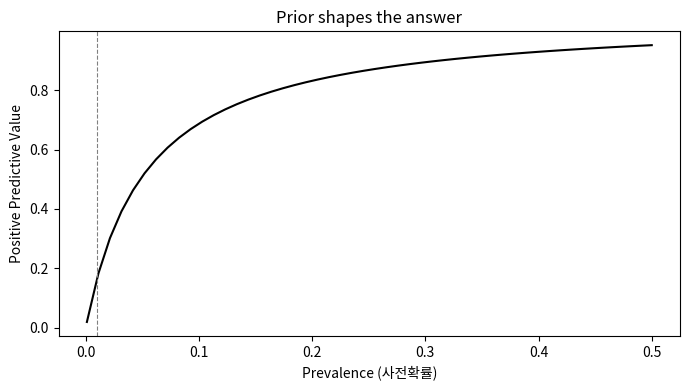
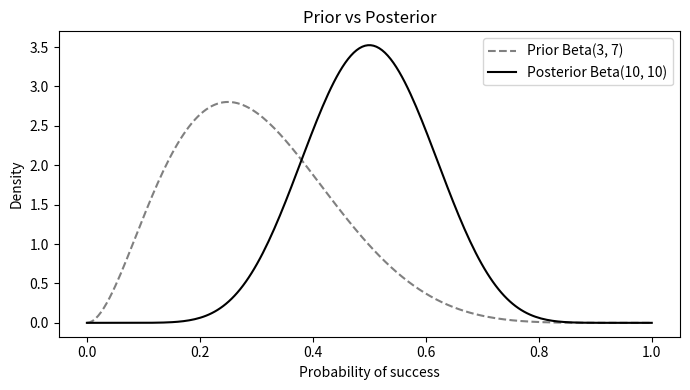
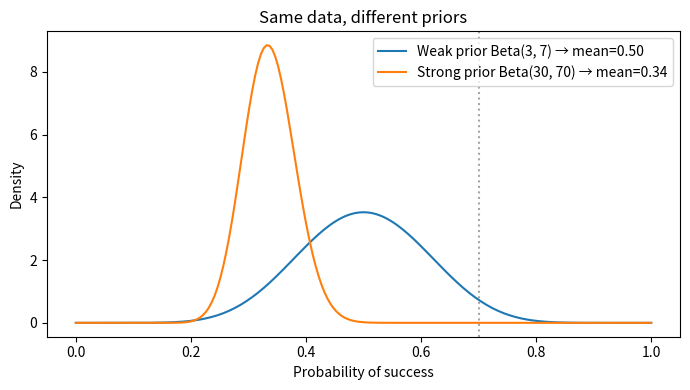

The script that saved these images, in order:
# 기본 라이브러리
import matplotlib.pyplot as plt
import numpy as np
import pandas as pd
from scipy.stats import beta

# 1만 명을 가정한 빈도표 (베이즈 정리 직관 버전)
population = 10_000
prevalence = 0.01
sensitivity = 0.99
specificity = 0.95

sick = int(population * prevalence)
healthy = population - sick

true_positive = int(sick * sensitivity)
false_negative = sick - true_positive
false_positive = int(healthy * (1 - specificity))
true_negative = healthy - false_positive

table = pd.DataFrame(
    [[true_positive, false_negative, sick],
     [false_positive, true_negative, healthy],
     [true_positive + false_positive, false_negative + true_negative, population]],
    columns=["Test Positive", "Test Negative", "Total"],
    index=["Sick", "Healthy", "Total"],
)
table

# 양성예측도 = P(Sick | Test Positive)
ppv = true_positive / (true_positive + false_positive)
print(f"검사가 양성일 때 실제 환자일 확률 = {ppv:.1%}")
print(f"즉, 양성 결과의 약 {1 - ppv:.0%}는 거짓 양성이다.")

# 유병률에 따라 양성예측도가 어떻게 바뀌는지 본다
prevalence_grid = np.linspace(0.001, 0.5, 50)
ppv_grid = (prevalence_grid * sensitivity) / (
    prevalence_grid * sensitivity + (1 - prevalence_grid) * (1 - specificity)
)

plt.figure(figsize=(7, 4))
plt.plot(prevalence_grid, ppv_grid, color="black")
plt.axvline(0.01, color="gray", linestyle="--", linewidth=0.8)
plt.xlabel("Prevalence (사전확률)", color="black")
plt.ylabel("Positive Predictive Value", color="black")
plt.title("Prior shapes the answer", color="black")
plt.tight_layout()
plt.show()

prior_alpha, prior_beta = 3, 7
successes, failures = 7, 3

post_alpha = prior_alpha + successes
post_beta = prior_beta + failures

x = np.linspace(0, 1, 200)

plt.figure(figsize=(7, 4))
plt.plot(x, beta.pdf(x, prior_alpha, prior_beta), color="gray", linestyle="--", label="Prior Beta(3, 7)")
plt.plot(x, beta.pdf(x, post_alpha, post_beta), color="black", label=f"Posterior Beta({post_alpha}, {post_beta})")
plt.xlabel("Probability of success", color="black")
plt.ylabel("Density", color="black")
plt.title("Prior vs Posterior", color="black")
plt.legend()
plt.tight_layout()
plt.show()

print(f"Prior mean    = {prior_alpha / (prior_alpha + prior_beta):.2f}")
print(f"Posterior mean= {post_alpha / (post_alpha + post_beta):.2f}")

# 같은 데이터(7/10)를 받아도 사전 강도에 따라 사후가 다르다
scenarios = [
    ("Weak prior Beta(3, 7)", 3, 7),
    ("Strong prior Beta(30, 70)", 30, 70),
]

plt.figure(figsize=(7, 4))
for label, a, b in scenarios:
    pa, pb = a + 7, b + 3
    plt.plot(x, beta.pdf(x, pa, pb), label=f"{label} → mean={pa / (pa + pb):.2f}")
plt.axvline(0.7, color="gray", linestyle=":", alpha=0.7)
plt.xlabel("Probability of success", color="black")
plt.ylabel("Density", color="black")
plt.title("Same data, different priors", color="black")
plt.legend()
plt.tight_layout()
plt.show()

rows = []
for n in [10, 50, 200, 1000]:
    s = int(round(n * 0.7))
    f = n - s
    a = prior_alpha + s
    b = prior_beta + f
    rows.append({
        "sample_size": n,
        "successes": s,
        "posterior_mean": round(a / (a + b), 3),
        "lower_5%": round(beta.ppf(0.05, a, b), 3),
        "upper_95%": round(beta.ppf(0.95, a, b), 3),
    })

pd.DataFrame(rows)

def make_decision(a, b, threshold=0.5):
    mean = a / (a + b)
    prob_above = 1 - beta.cdf(threshold, a, b)
    if prob_above >= 0.8:
        decision = "Go"
    elif prob_above >= 0.5:
        decision = "Hold (decide after more data)"
    else:
        decision = "Stop or redesign"
    return {
        "posterior_mean": round(mean, 3),
        "P(success > threshold)": round(prob_above, 3),
        "threshold": threshold,
        "decision": decision,
    }

decision_table = pd.DataFrame([
    make_decision(post_alpha, post_beta, t) for t in [0.3, 0.5, 0.7, 0.9]
])
decision_table[["threshold", "posterior_mean", "P(success > threshold)", "decision"]]

# 여기에 AI가 만들어준 분석 코드를 붙여 넣으세요.

my_prior_alpha = 0   # 사전 성공 수
my_prior_beta = 0    # 사전 실패 수
my_successes = 0     # 관찰 성공 수
my_failures = 0      # 관찰 실패 수

# my_post_alpha = my_prior_alpha + my_successes
# my_post_beta = my_prior_beta + my_failures
# print(make_decision(my_post_alpha, my_post_beta, threshold=0.5))
